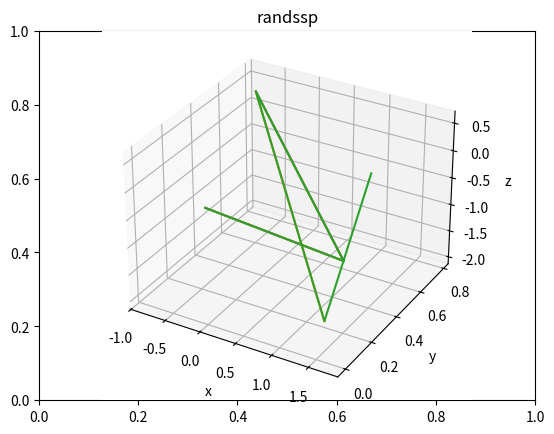

Recreate this plot in Python.
# -*- coding: utf-8 -*-
"""
Created on Sun May 10 13:07:35 2020

[redacted]
"""

import numpy as np
import matplotlib.pyplot as plt
from mpl_toolkits.mplot3d import Axes3D

def random_direction(npoints, ndim=3):
    vec = np.random.randn(ndim, npoints)
    vec /= np.linalg.norm(vec, axis=0)
    
    return vec

absorbed = 0
absorb_xsec = 1.343704
scatter_xsec = 208.06 #power of 10^52 ignored for readability
abs_check = absorb_xsec / (absorb_xsec + scatter_xsec)

nneutrons = 3

lmda = 1
x = np.array([1])
y = np.array([1])
z = np.array([1])
transmitted = 0

x[0] = 0
y[0] = 0
z[0] = 0

fig = plt.figure()
plt.title("randssp")
ax = fig.add_subplot(111, projection='3d')
ax.set_xlabel('x')
ax.set_ylabel('y')
ax.set_zlabel('z')
    
for i in range(nneutrons):
    length = 2
    xi, yi, zi = random_direction(1)
    r = -lmda * np.exp(np.random.uniform(0, 1, 1))
    xi *= r
    yi *= r
    zi *= r
    xi = np.absolute(xi)
    
    x = np.append(x, xi)
    y = np.append(y, yi)
    z = np.append(z, zi)
    while absorbed== 0:
        xi, yi, zi = random_direction(1)
        r = -lmda * np.exp(np.random.uniform(0, 1, 1))
        xi *= r
        yi *= r
        zi *= r
        
        x = np.append(x, xi)
        y = np.append(y, yi)
        z = np.append(z, zi)
        
        u = np.random.uniform(size=1)
        if u < abs_check:
            absorbed = 1
        elif xi > length:
            absorbed = 1
            transmitted += 1
        elif xi < 0:
            absorbed = 1
        else:
            continue
            
    
    
    ax.plot(x, y, z)
    
    
    
plt.show()
    